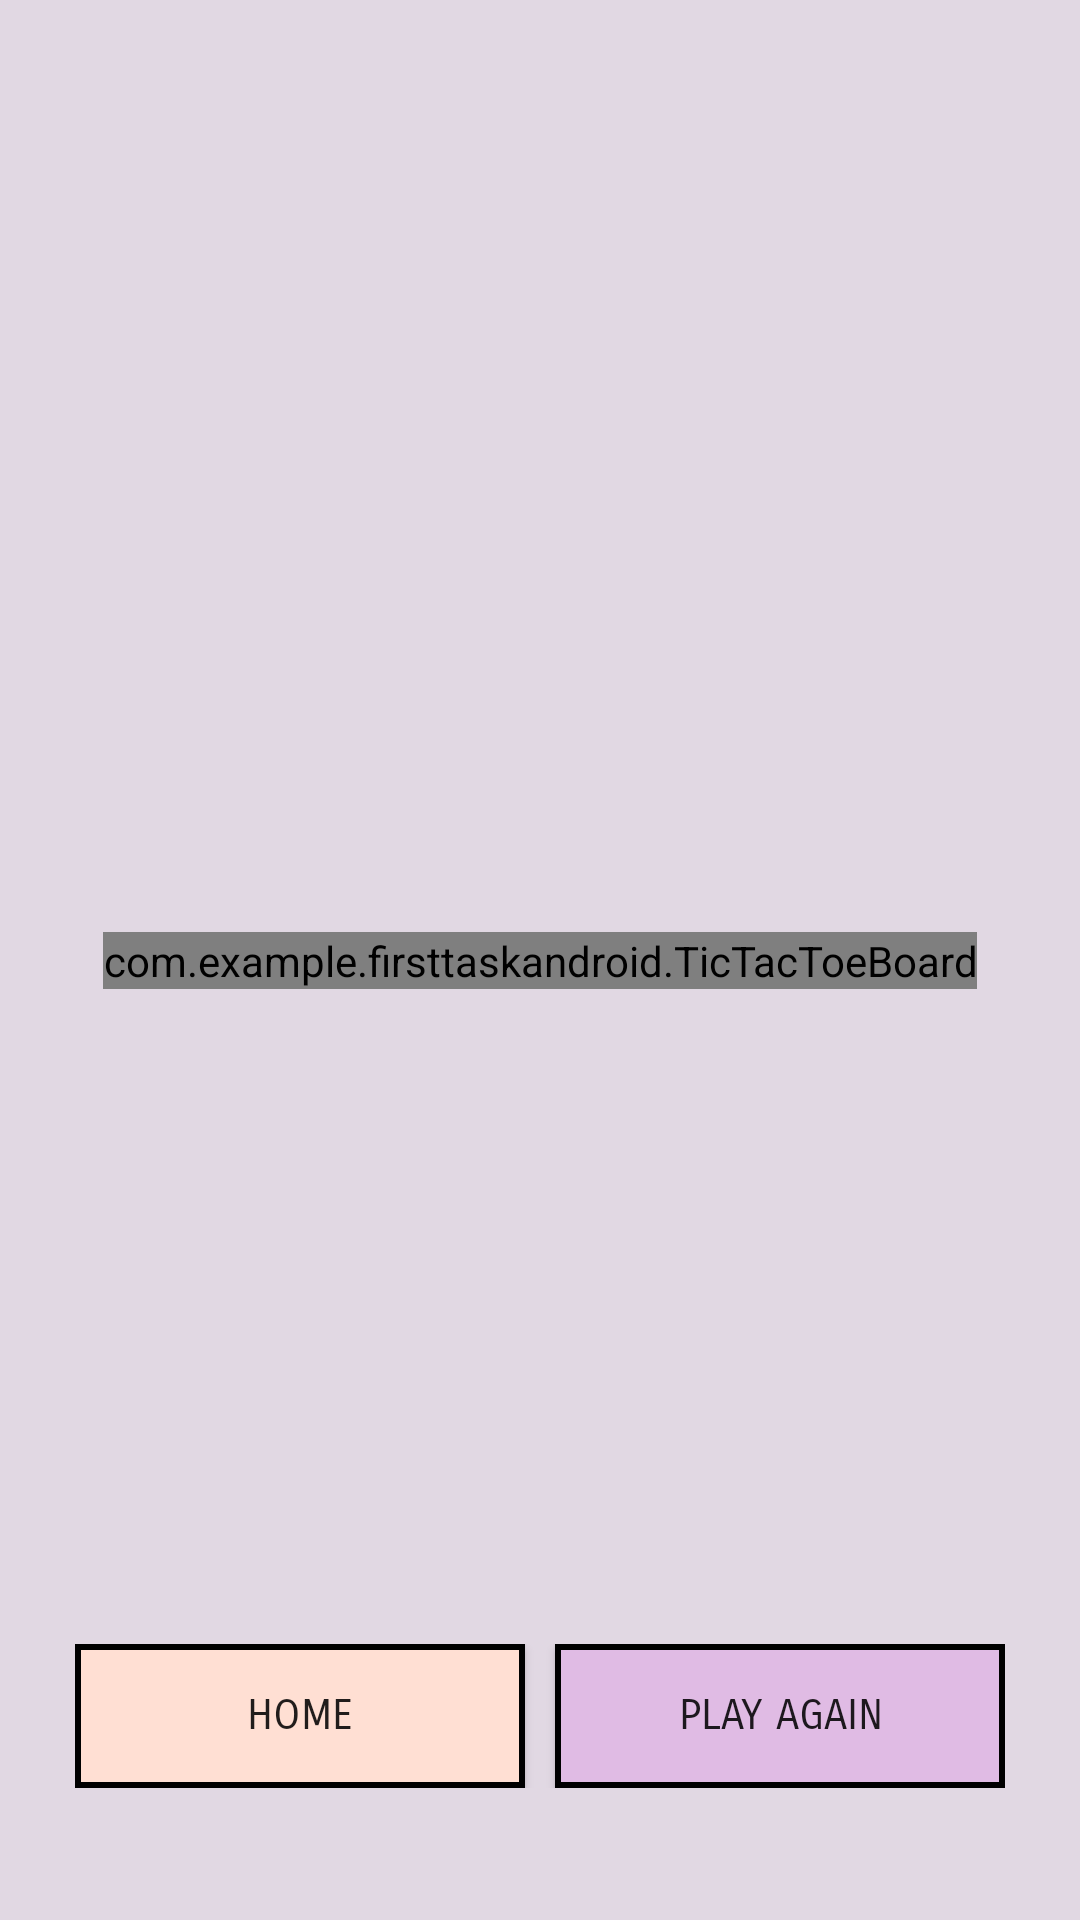

Here is an Android app screen rendered from its layout file. Give the layout XML and the strings, colors and styles it references.
<!-- AndroidManifest.xml: application theme Theme.FirstTaskAndroid -->
<!-- res/layout/game_display.xml -->
<?xml version="1.0" encoding="utf-8"?>
<androidx.constraintlayout.widget.ConstraintLayout xmlns:android="http://schemas.android.com/apk/res/android"
    xmlns:app="http://schemas.android.com/apk/res-auto"
    xmlns:tools="http://schemas.android.com/tools"
    xmlns:custom="http://schemas.android.com/apk/res-auto"
    android:layout_width="match_parent"
    android:layout_height="match_parent"
    tools:context=".GameDisplay"
    android:background="#5EB69DBA"
    >

    <TextView
        android:id="@+id/playerDisplay"
        android:layout_width="wrap_content"
        android:layout_height="wrap_content"
        android:fontFamily="sans-serif-smallcaps"
        android:textSize="24sp"
        app:layout_constraintEnd_toEndOf="parent"
        app:layout_constraintHorizontal_bias="0.473"
        app:layout_constraintStart_toStartOf="parent"
        tools:layout_editor_absoluteY="130dp" />

    <androidx.constraintlayout.widget.ConstraintLayout
        android:layout_width="wrap_content"
        android:layout_height="wrap_content"
        android:layout_marginBottom="44dp"
        app:layout_constraintBottom_toBottomOf="parent"
        app:layout_constraintEnd_toEndOf="parent"
        app:layout_constraintStart_toStartOf="parent">

        <Button
            android:id="@+id/homeBTN"
            android:layout_width="150dp"
            android:layout_height="wrap_content"
            android:layout_marginEnd="5dp"
            android:background="@drawable/blue_button"
            android:fontFamily="sans-serif-smallcaps"
            android:onClick="homeButtonClick"
            android:text="@string/homeButton"
            app:layout_constraintBottom_toBottomOf="parent"
            app:layout_constraintEnd_toStartOf="@+id/playAgainBTN"
            app:layout_constraintStart_toStartOf="parent"
            app:layout_constraintTop_toTopOf="parent" />

        <Button
            android:id="@+id/playAgainBTN"
            android:layout_width="150dp"
            android:layout_height="wrap_content"
            android:layout_marginStart="5dp"
            android:background="@drawable/red_button"
            android:fontFamily="sans-serif-smallcaps"
            android:onClick="playAgainButtonClick"
            android:text="@string/PlayAgainButton"
            app:layout_constraintBottom_toBottomOf="parent"
            app:layout_constraintEnd_toEndOf="parent"
            app:layout_constraintStart_toEndOf="@+id/homeBTN"
            app:layout_constraintTop_toTopOf="parent" />
    </androidx.constraintlayout.widget.ConstraintLayout>

    <com.example.firsttaskandroid.TicTacToeBoard
        android:id="@+id/ticTacToeBoard"
        android:layout_width="wrap_content"
        android:layout_height="wrap_content"
        app:layout_constraintBottom_toBottomOf="parent"
        app:layout_constraintEnd_toEndOf="parent"
        app:layout_constraintStart_toStartOf="parent"
        app:layout_constraintTop_toTopOf="parent"
        custom:boardColor="#000000"
        custom:XColor="#9400D3"
        custom:OColor="#DA70D6"
        custom:winningLineColor ="#FF00FF"/>

</androidx.constraintlayout.widget.ConstraintLayout>
<!-- resources referenced by this layout -->
<resources>
  <!-- drawable blue_button (drawable) -->
  <?xml version="1.0" encoding="utf-8"?>
  <selector xmlns:android="http://schemas.android.com/apk/res/android">
      <item>
          <shape android:shape="rectangle">
              <solid android:color="#FFDFD3"></solid>
              <stroke android:color="@color/black" android:width="2dp"> </stroke>
          </shape>
      </item>
  </selector>
  <!-- drawable red_button (drawable) -->
  <?xml version="1.0" encoding="utf-8"?>
  <selector xmlns:android="http://schemas.android.com/apk/res/android">
      <item>
          <shape android:shape="rectangle">
              <solid android:color="#E0BBE4"></solid>
              <stroke android:color="@color/black" android:width="2dp"> </stroke>
          </shape>
      </item>
  </selector>
  <string name="PlayAgainButton">Play Again</string>
  <string name="homeButton">Home</string>
  <style name="Theme.FirstTaskAndroid" parent="Theme.AppCompat.Light.NoActionBar">
          
          <item name="colorPrimary">@color/purple_500</item>
          <item name="colorPrimaryVariant">@color/purple_700</item>
          <item name="colorOnPrimary">@color/white</item>
          
          <item name="colorSecondary">@color/teal_200</item>
          <item name="colorSecondaryVariant">@color/teal_700</item>
          <item name="colorOnSecondary">@color/black</item>
          
          <item name="android:statusBarColor">?attr/colorPrimaryVariant</item>
          
      </style>
  <!-- not gathered from this repository: default colours our renderer supplied (Android Studio template values) -->
  <color name="purple_500">#FF6200EE</color>
  <color name="purple_700">#FF3700B3</color>
  <color name="teal_200">#FF03DAC5</color>
  <color name="teal_700">#FF018786</color>
  <color name="black">#FF000000</color>
  <color name="white">#FFFFFFFF</color>
</resources>
